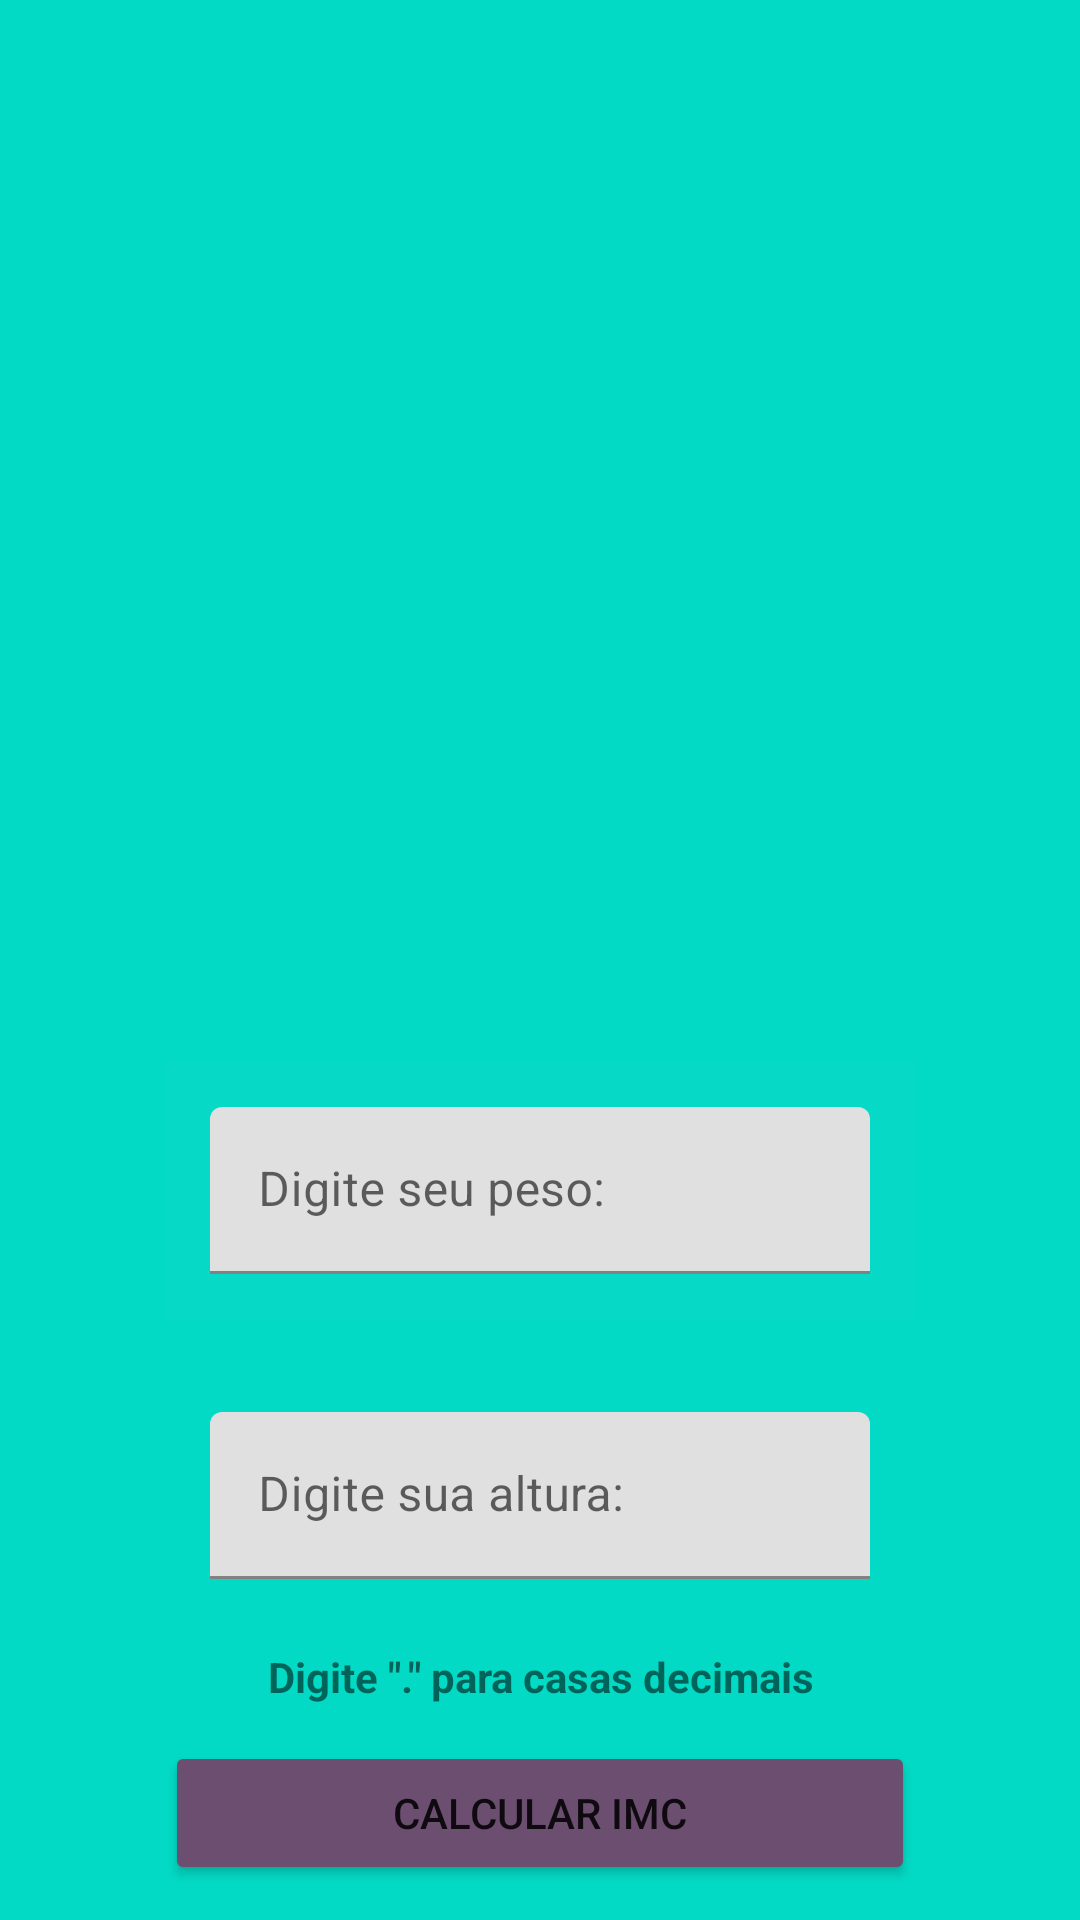

The Android layout XML behind this screen, and the referenced resources:
<!-- AndroidManifest.xml: application theme Theme.CalculadoraIMC_Kotlin -->
<!-- res/layout/activity_main.xml -->
<?xml version="1.0" encoding="utf-8"?>
<androidx.constraintlayout.widget.ConstraintLayout xmlns:android="http://schemas.android.com/apk/res/android"
    xmlns:app="http://schemas.android.com/apk/res-auto"
    xmlns:tools="http://schemas.android.com/tools"
    android:layout_width="match_parent"
    android:layout_height="match_parent"
    android:background="@color/teal_200"
    tools:context=".MainActivity">

    <ImageView
        android:id="@+id/imageView"
        android:layout_width="320dp"
        android:layout_height="304dp"
        android:layout_marginTop="30dp"
        app:layout_constraintEnd_toEndOf="parent"
        app:layout_constraintHorizontal_bias="0.5"
        app:layout_constraintStart_toStartOf="parent"
        app:layout_constraintTop_toTopOf="parent"
        app:srcCompat="@drawable/logo" />

    <com.google.android.material.textfield.TextInputLayout
        android:id="@+id/textInputLayout"
        android:layout_width="250dp"
        android:layout_height="wrap_content"
        android:layout_marginTop="20dp"
        android:background="#03F8EFEF"
        android:padding="15sp"
        app:layout_constraintEnd_toEndOf="parent"
        app:layout_constraintHorizontal_bias="0.5"
        app:layout_constraintStart_toStartOf="parent"
        app:layout_constraintTop_toBottomOf="@+id/imageView">

        <com.google.android.material.textfield.TextInputEditText
            android:id="@+id/edit_peso"
            android:layout_width="match_parent"
            android:layout_height="wrap_content"
            android:hint="Digite seu peso:"
            android:inputType="numberDecimal" />

    </com.google.android.material.textfield.TextInputLayout>

    <com.google.android.material.textfield.TextInputLayout
        android:id="@+id/textInputLayout2"
        android:layout_width="250dp"
        android:layout_height="wrap_content"
        android:layout_marginTop="16dp"
        android:padding="15dp"
        app:layout_constraintEnd_toEndOf="parent"
        app:layout_constraintHorizontal_bias="0.5"
        app:layout_constraintStart_toStartOf="parent"
        app:layout_constraintTop_toBottomOf="@+id/textInputLayout">

        <com.google.android.material.textfield.TextInputEditText
            android:id="@+id/edit_altura"
            android:layout_width="match_parent"
            android:layout_height="wrap_content"
            android:hint="Digite sua altura:"
            android:inputType="numberDecimal" />
    </com.google.android.material.textfield.TextInputLayout>

    <TextView
        android:id="@+id/textView2"
        android:layout_width="wrap_content"
        android:layout_height="wrap_content"
        android:layout_marginTop="8dp"
        android:text="Digite &quot;.&quot; para casas decimais"
        android:textStyle="bold"
        app:layout_constraintEnd_toEndOf="parent"
        app:layout_constraintHorizontal_bias="0.502"
        app:layout_constraintStart_toStartOf="parent"
        app:layout_constraintTop_toBottomOf="@+id/textInputLayout2" />

    <Button
        android:id="@+id/btn_Calcular"
        android:layout_width="250dp"
        android:layout_height="wrap_content"
        android:layout_marginTop="12dp"
        android:backgroundTint="#6C4E71"
        android:onClick="Calcular"
        android:text="Calcular IMC"
        app:layout_constraintEnd_toEndOf="parent"
        app:layout_constraintHorizontal_bias="0.5"
        app:layout_constraintStart_toStartOf="parent"
        app:layout_constraintTop_toBottomOf="@+id/textView2" />

</androidx.constraintlayout.widget.ConstraintLayout>
<!-- resources referenced by this layout -->
<resources>
  <color name="teal_200">#FF03DAC5</color>
  <style name="Theme.CalculadoraIMC_Kotlin" parent="Theme.MaterialComponents.DayNight.DarkActionBar">
          
          <item name="colorPrimary">@color/cores</item>
          <item name="colorPrimaryVariant">@color/purple_700</item>
          <item name="colorOnPrimary">@color/white</item>
          
          <item name="colorSecondary">@color/teal_200</item>
          <item name="colorSecondaryVariant">@color/teal_700</item>
          <item name="colorOnSecondary">@color/black</item>
          
          <item name="android:statusBarColor">?attr/colorPrimaryVariant</item>
          
      </style>
  <color name="cores">#933BA3</color>
  <color name="purple_700">#FF3700B3</color>
  <color name="white">#FFFFFFFF</color>
  <color name="teal_700">#FF018786</color>
  <color name="black">#FF000000</color>
</resources>
